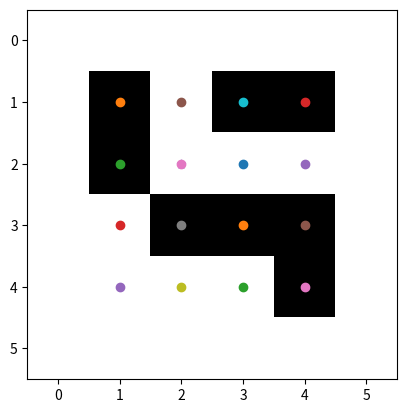

Python code for this plot:
# -*- coding: utf-8 -*-
"""
Spyder Editor

Este é um arquivo de script temporário.
"""

import matplotlib.pyplot as plt
import random
import time


def exibir(I):
    plt.imshow(I, 'gray')
    plt.show(block=False)
    plt.pause(0.1)
    plt.clf()  

####definindo ponto inicial do aspirador
point = "*"

linha = random.randint(1,4)
coluna = random.randint(1,4)

plt.scatter(linha, coluna, marker=point)


####definindo ponto inicial do aspirador


####Fazendo aspirador andar
point = "o"

i=1
j=1
for i in range(1, 5):
    linha2 = i
    i+=1
    for j in range(1, 5):
        coluna2 = j
        #time.sleep(1)
        print('posicao atual: ['+str(linha2)+'],['+str(coluna2)+']')
        plt.scatter(linha2, coluna2, marker=point)
        j+=1




####Fazendo aspirador andar




   
p1_1 = random.randint(0,1)
p1_2 = random.randint(0,1)
p1_3 = random.randint(0,1)
p1_4 = random.randint(0,1)
p2_1 = random.randint(0,1)
p2_2 = random.randint(0,1)
p2_3 = random.randint(0,1)
p2_4 = random.randint(0,1)
p3_1 = random.randint(0,1)
p3_2 = random.randint(0,1)
p3_3 = random.randint(0,1)
p3_4 = random.randint(0,1)
p4_1 = random.randint(0,1)
p4_2 = random.randint(0,1)
p4_3 = random.randint(0,1)
p4_4 = random.randint(0,1)
 
ambiente = [[1, 1, 1, 1, 1, 1],
        [1, (p1_1), (p1_2), (p1_3), (p1_4), 1],
        [1, (p2_1), (p2_2), (p2_3), (p2_4), 1],
        [1, (p3_1), (p3_2), (p3_3), (p3_4), 1],
        [1, (p4_1), (p4_2), (p4_3), (p4_4), 1],
        [1, 1, 1, 1, 1, 1]]    


exibir(ambiente)
    
